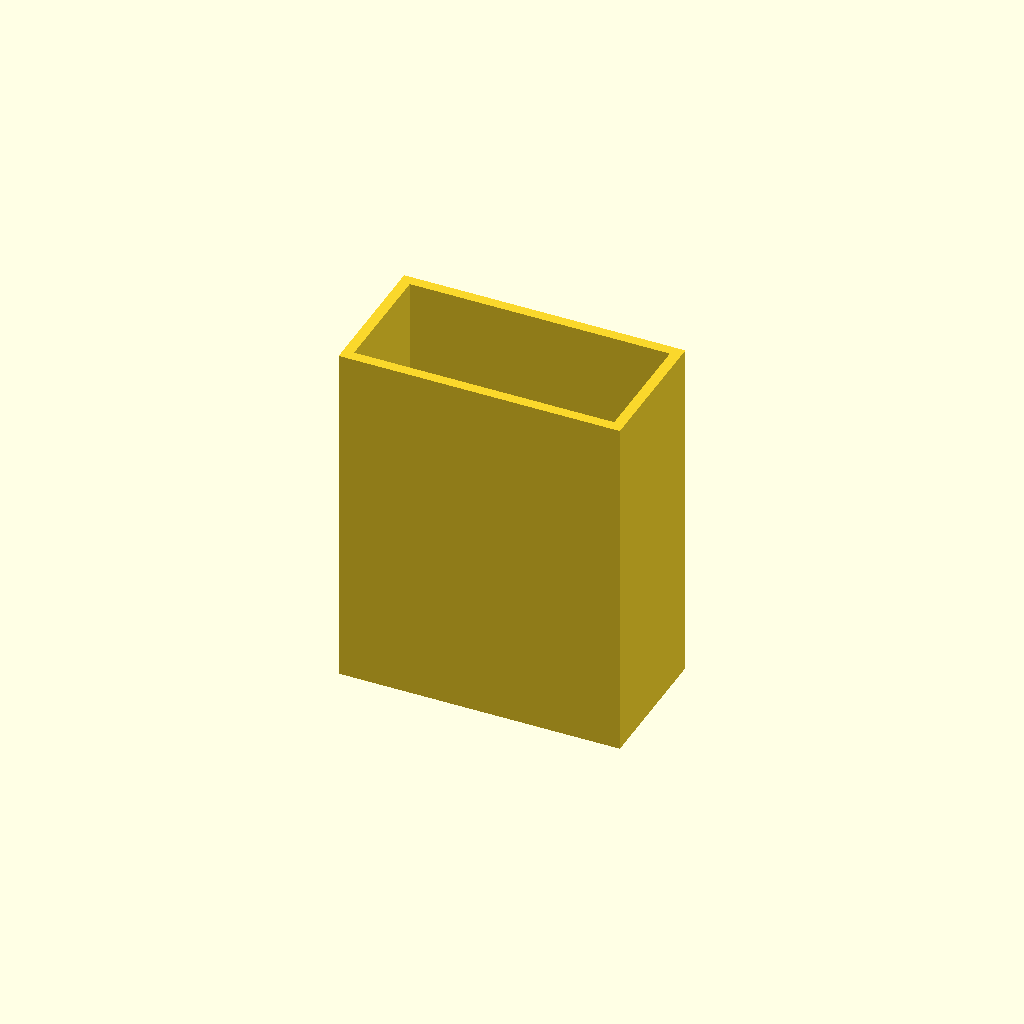
Cell 1: the model at its default parameters.
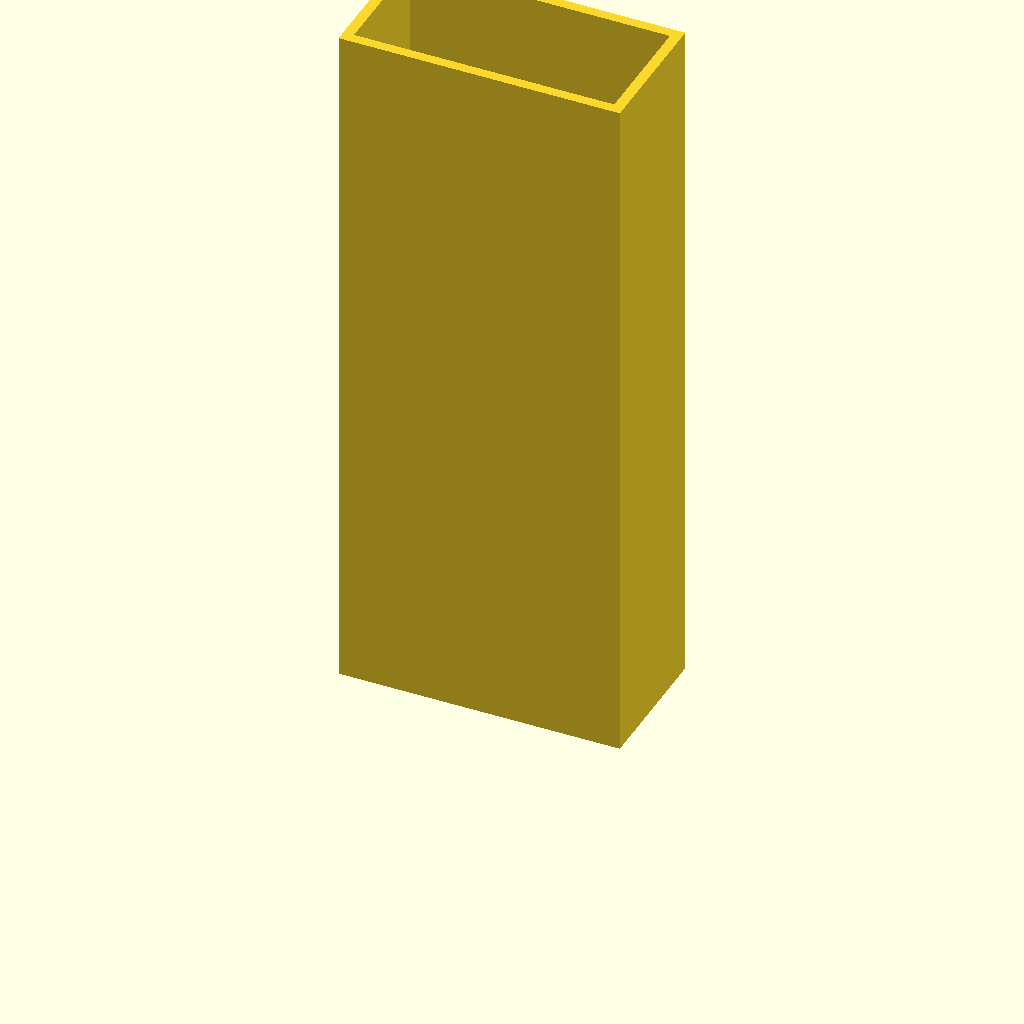
Cell 2 — length set to 200, the other parameters unchanged.
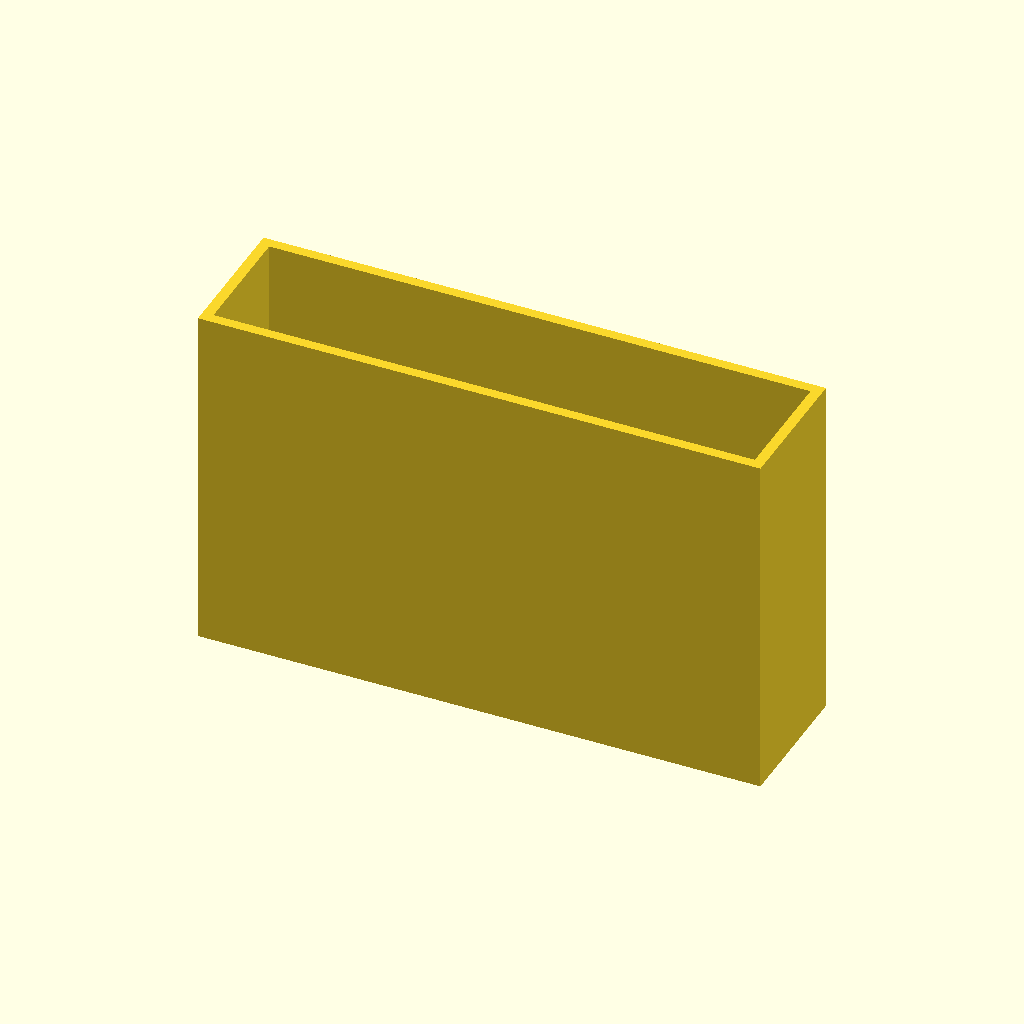
Cell 3: the same model with w = 160.
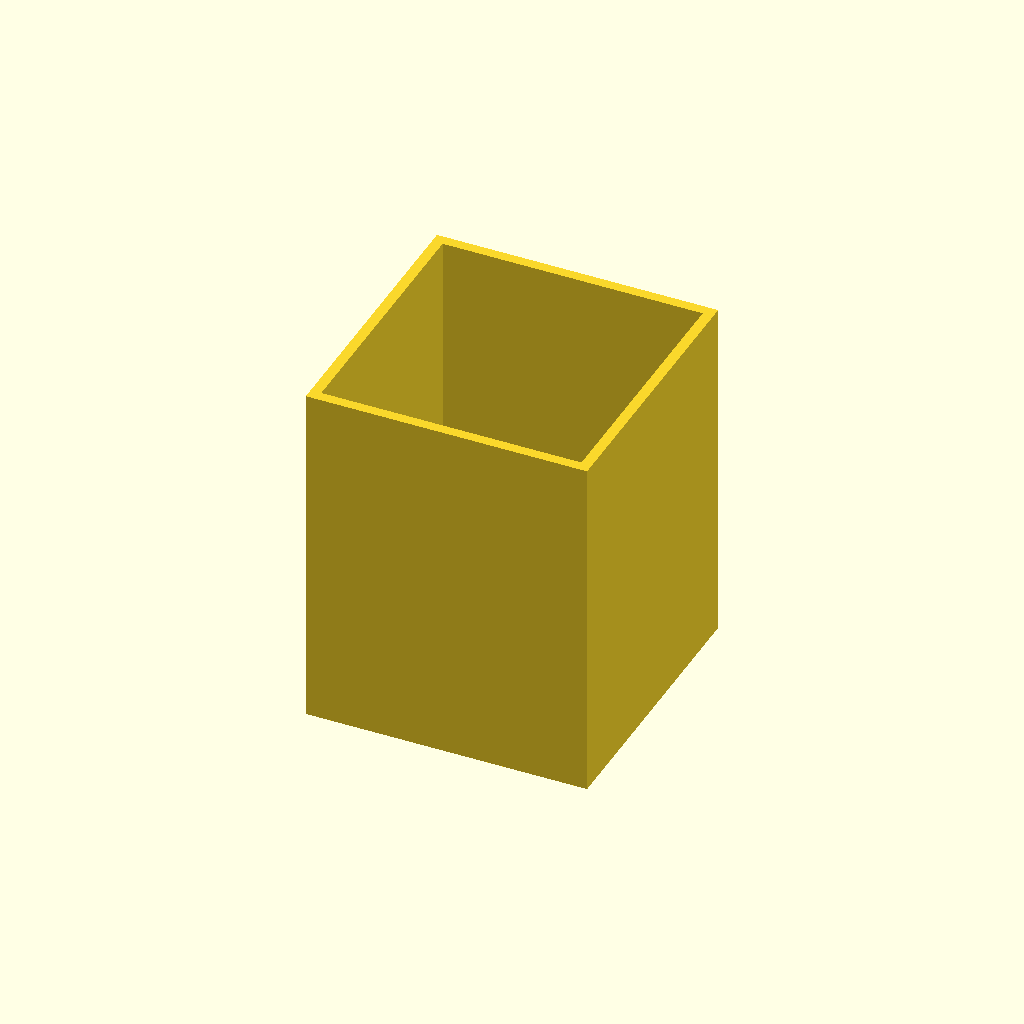
Cell 4: the same model with h = 80.
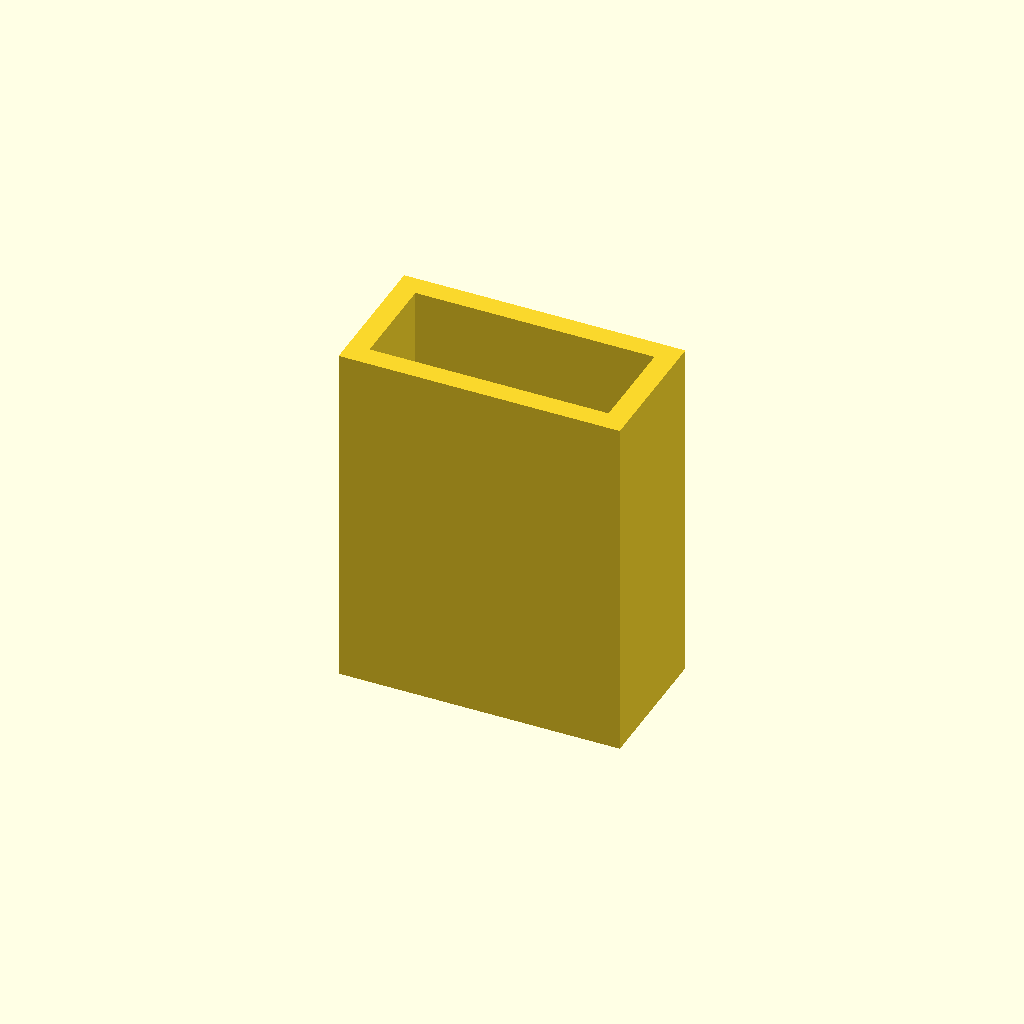
Cell 5 — wall set to 6, the other parameters unchanged.
One fixed orthographic camera (rotation 55°, 0°, 25°; colour scheme Cornfield) for every cell.
The OpenSCAD source (additional_study/matched_effort/results/direct_repair/scad/extrusion__E4080.scad):
$fn = 64;

// Parameters
length = 100;
w = 80;
h = 40;

// Simple 40x80 aluminum extrusion-like profile (outer rectangle with inner void)
wall = 3.0;
inner_w = w - 2*wall;
inner_h = h - 2*wall;

module extrusion_40x80(len=100) {
    linear_extrude(height=len, center=false, convexity=10)
        difference() {
            square([w, h], center=true);
            square([inner_w, inner_h], center=true);
        }
}

extrusion_40x80(length);
Parameter table extracted from the source (name, type, default, range or options):
length: number, default 100
w: number, default 80
h: number, default 40
wall: number, default 3
